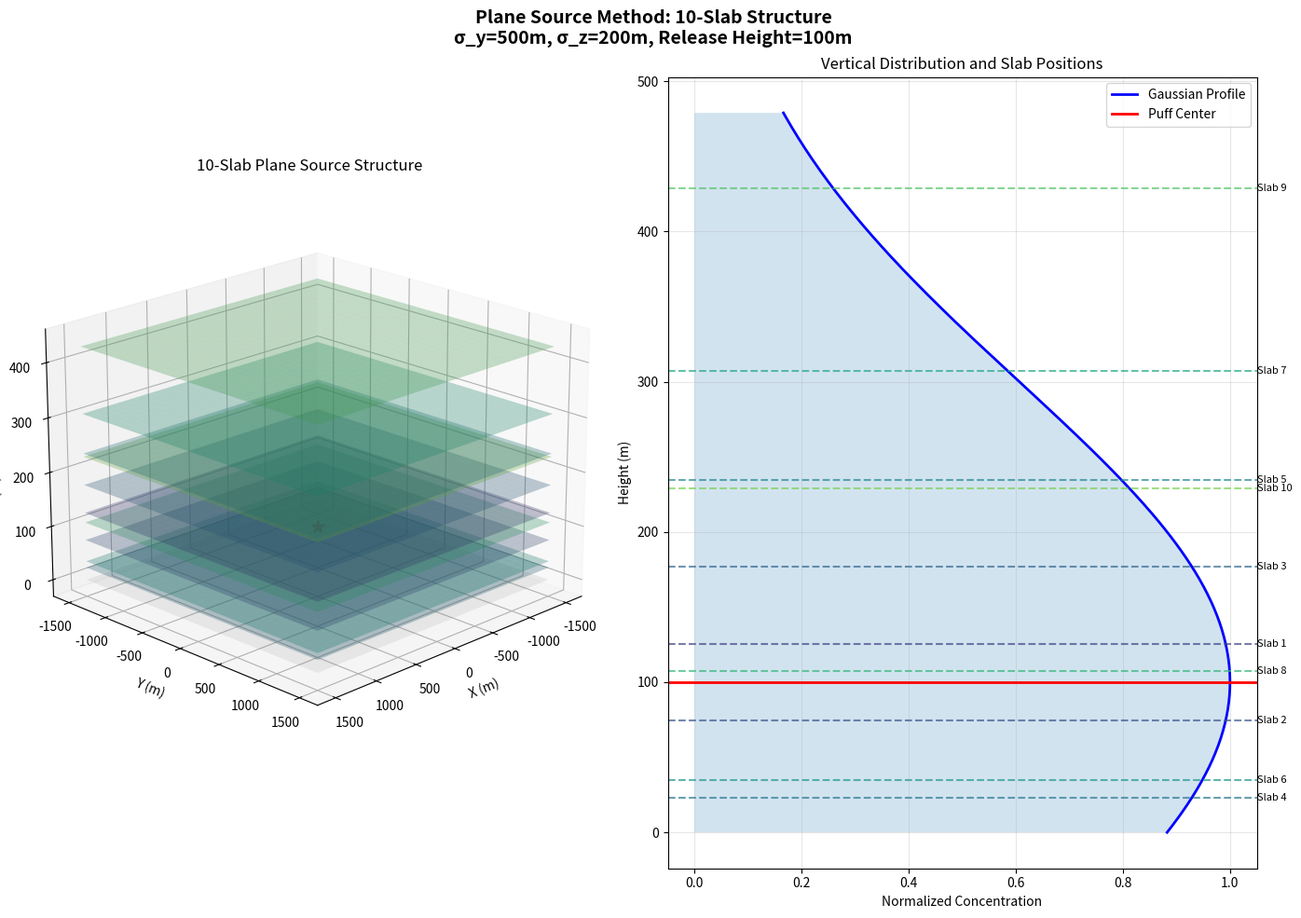
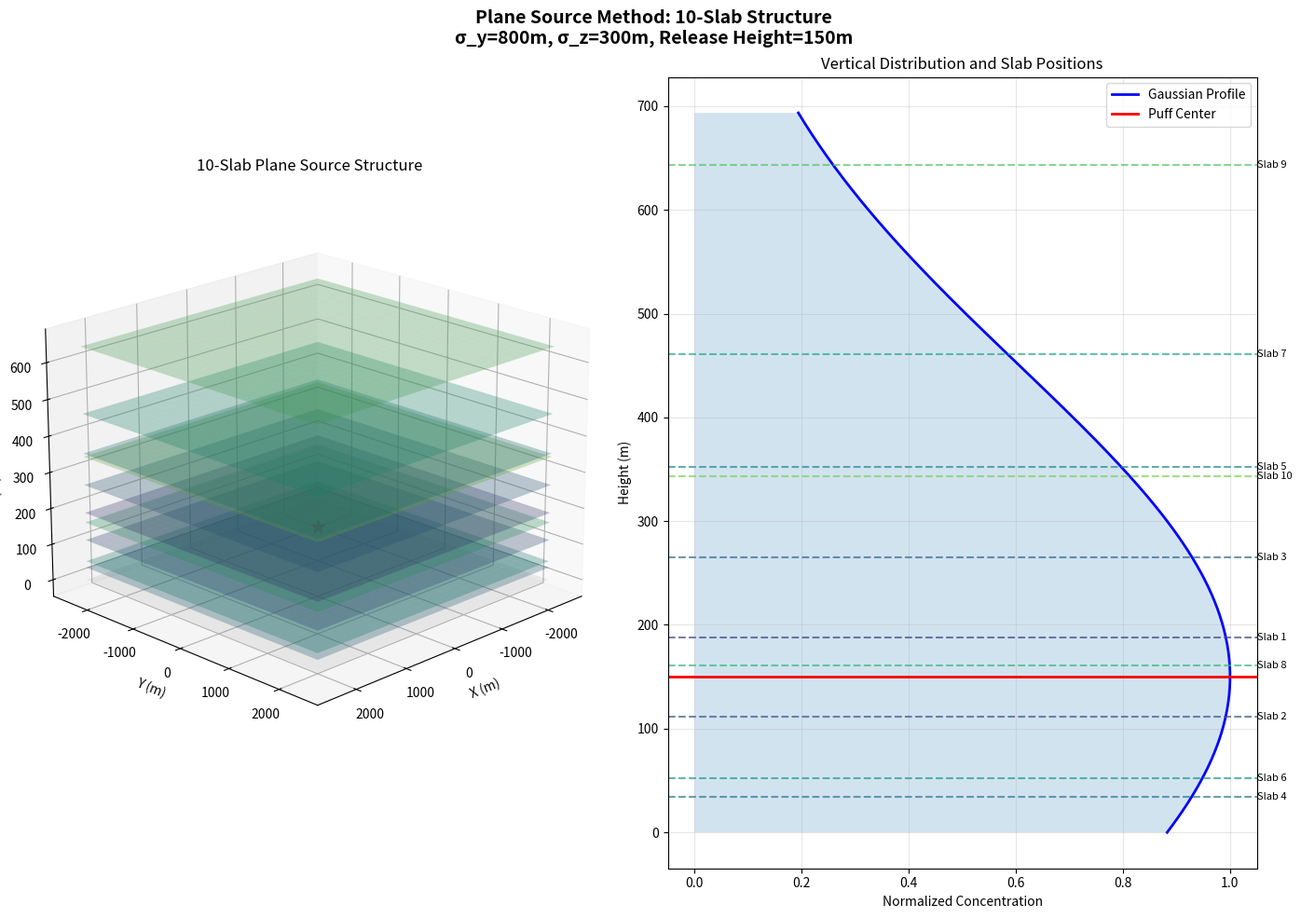
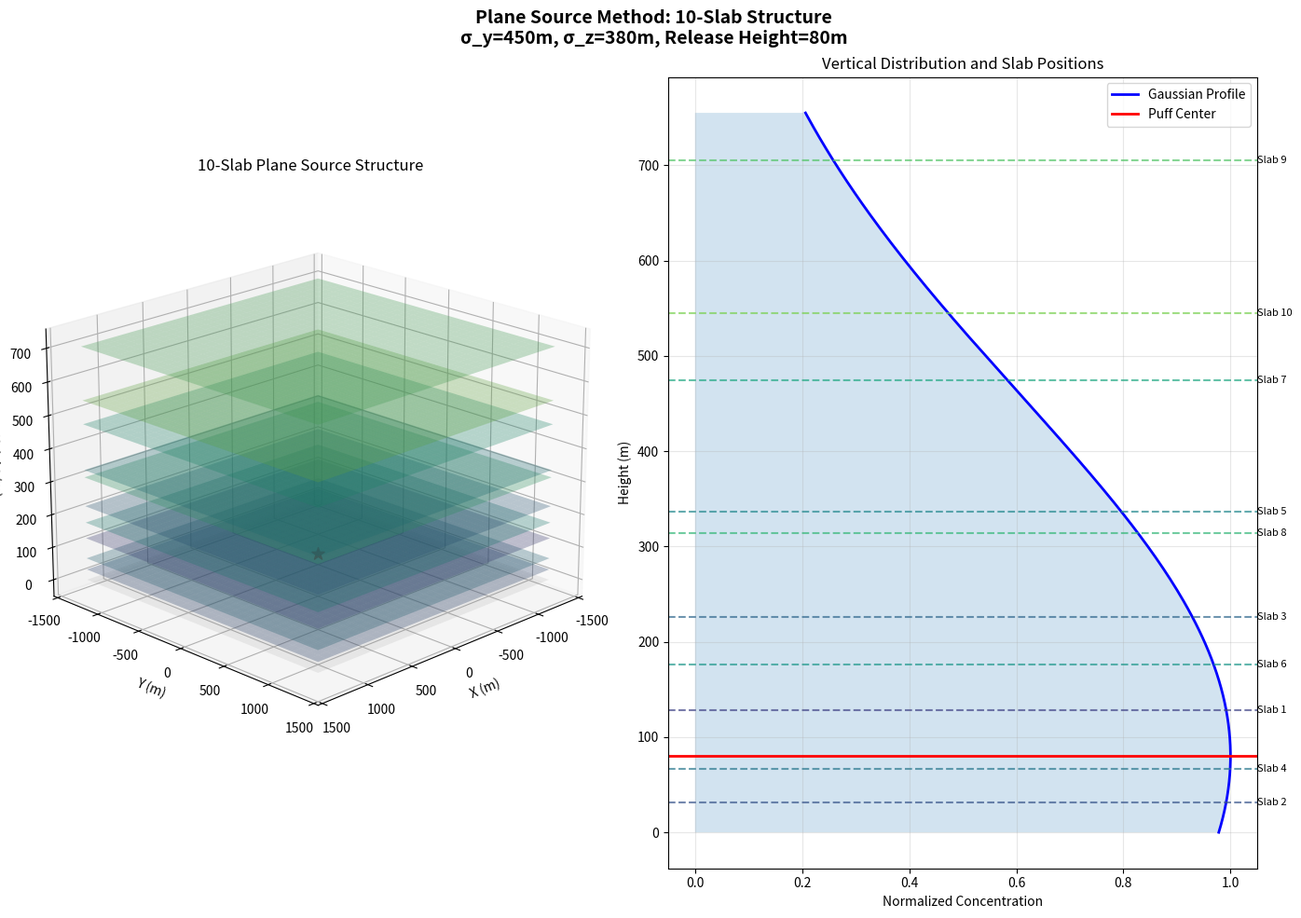
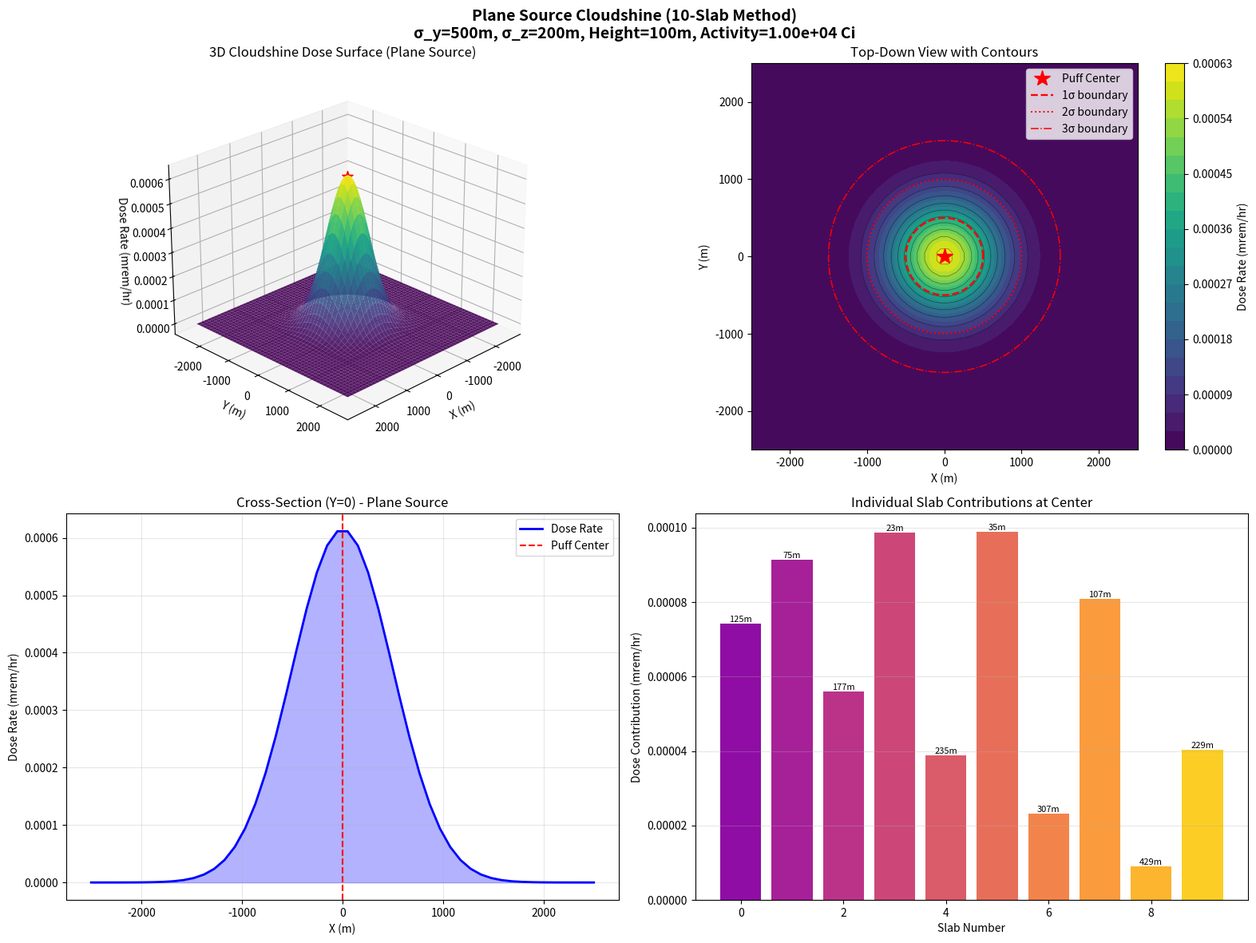
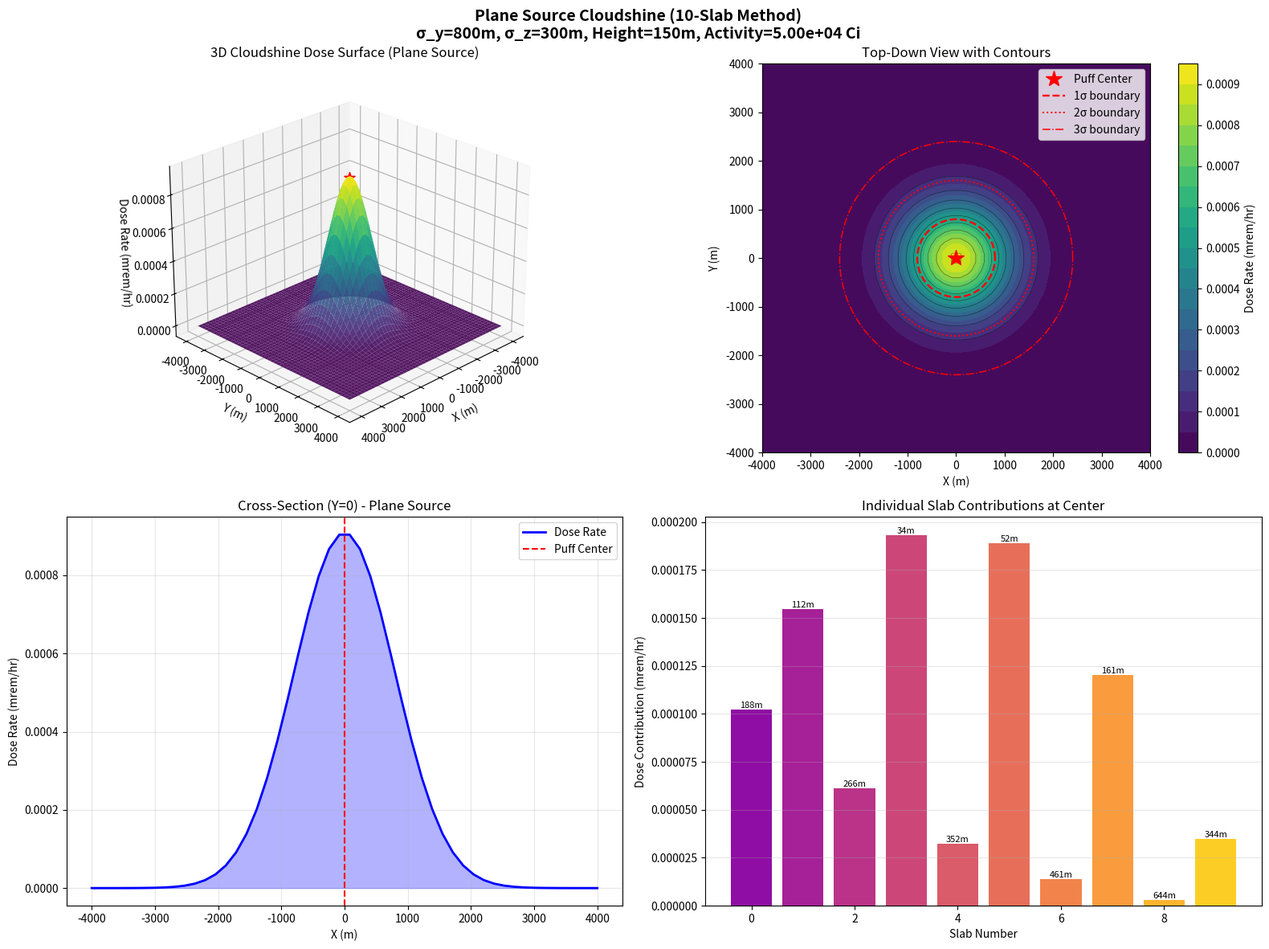
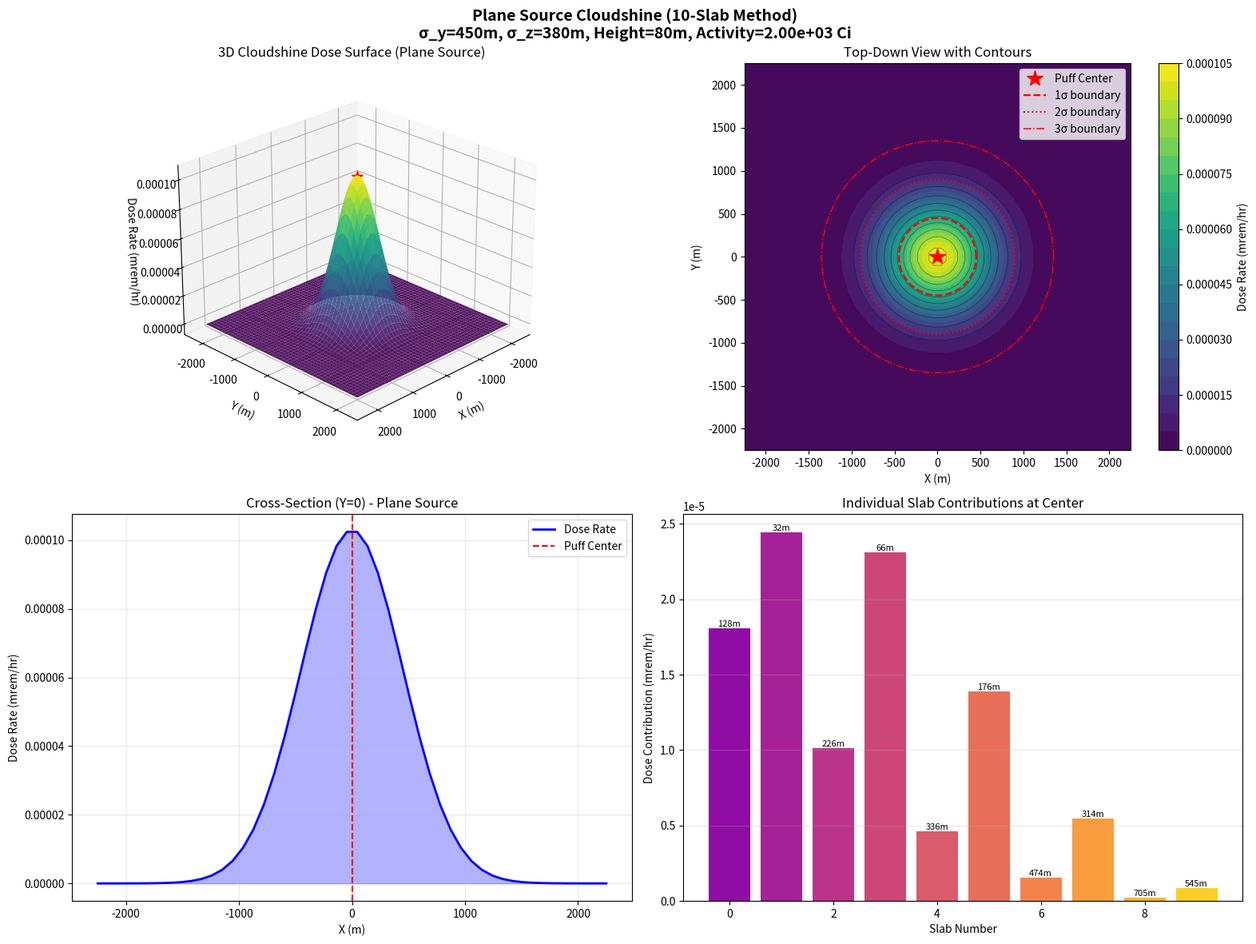
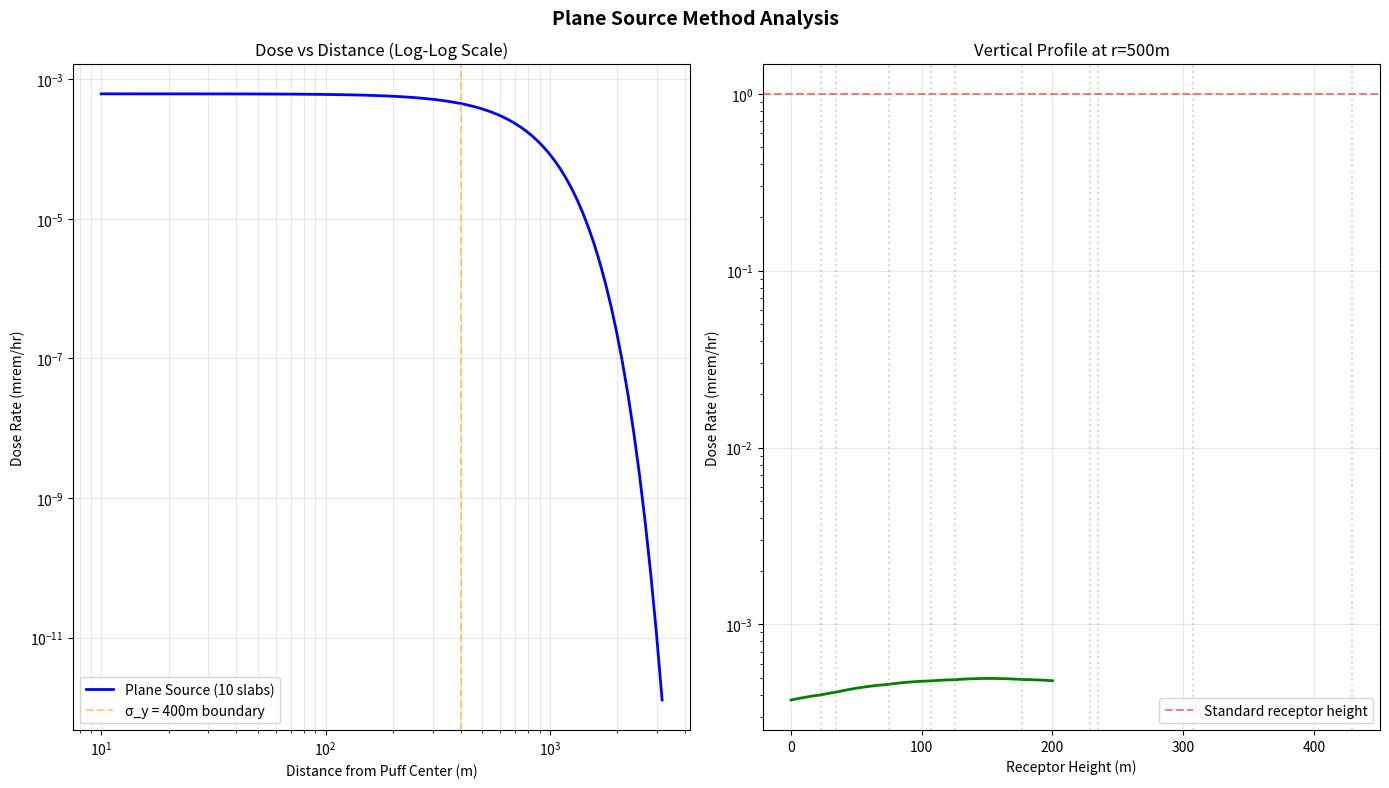

Reproduce these figures in Python, in order.
"""
Cloudshine Visualization - Plane Source Method (10 Slabs)
=========================================================
Visualizes cloudshine dose using the plane source approximation
with 10 vertical slabs as implemented in GPUFF-RCAPv3.

Based on RASCAL 4 NUREG-1940 methodology.
"""

import numpy as np
import matplotlib.pyplot as plt
from mpl_toolkits.mplot3d import Axes3D
import warnings
warnings.filterwarnings('ignore')

# Set matplotlib to non-interactive backend
plt.switch_backend('Agg')

# Constants from CUDA code
MU_AIR = 0.01    # Air attenuation coefficient [m^-1] at ~0.7 MeV
K_BUILD = 1.4    # Buildup correction factor
PI = np.pi

class PlaneSourceCloudshine:
    """
    Calculate cloudshine dose using plane source method with 10 slabs.
    This matches the CUDA implementation in gpuff_kernels_cloudshine.cuh
    """

    def __init__(self, puff_x, puff_y, puff_z, sigma_y, sigma_z, activity, h_mix=1000.0):
        """
        Initialize plane source calculator.

        Args:
            puff_x, puff_y, puff_z: Puff center coordinates (m)
            sigma_y, sigma_z: Dispersion parameters (m)
            activity: Total activity (Ci)
            h_mix: Mixing layer height (m)
        """
        self.puff_x = puff_x
        self.puff_y = puff_y
        self.puff_z = puff_z  # Effective release height
        self.sigma_y = sigma_y
        self.sigma_z = sigma_z
        self.activity = activity
        self.h_mix = h_mix

        # Dose conversion factors
        self.dcf_sic = 1e-5  # Semi-infinite cloud DCF [(rem/s)/(Ci/m^3)]
        self.dcf_pn = self.dcf_sic / 241.2  # Plane source DCF

        # Generate 10 slab heights
        self.slab_heights = self._generate_slab_heights()

    def _generate_slab_heights(self):
        """
        Generate 10 slab heights using 5 quantile coefficients.
        Matches the plane_slab_heights function in CUDA code.
        """
        # 5 quantile coefficients from CUDA code
        c = np.array([0.127, 0.385, 0.674, 1.037, 1.645])

        z_slabs = []
        for ci in c:
            # Add both + and - offsets for each coefficient
            z_slabs.append(self.puff_z + ci * self.sigma_z)
            z_slabs.append(self.puff_z - ci * self.sigma_z)

        z_slabs = np.array(z_slabs)

        # Ground reflection (mirror negative heights)
        z_slabs = np.abs(z_slabs)

        # Mixing layer reflection
        if self.h_mix > 0:
            z_slabs = np.where(z_slabs > self.h_mix,
                             2.0 * self.h_mix - z_slabs,
                             z_slabs)

        return z_slabs

    def calculate_dose_rate(self, receptor_x, receptor_y, receptor_z=1.0):
        """
        Calculate cloudshine dose rate at receptor position using plane source method.

        Args:
            receptor_x, receptor_y, receptor_z: Receptor coordinates (m)

        Returns:
            Dose rate (rem/s)
        """
        # Calculate horizontal distance from puff center
        dx = receptor_x - self.puff_x
        dy = receptor_y - self.puff_y
        r = np.sqrt(dx**2 + dy**2)

        # Lateral Gaussian dispersion factor
        lateral = np.exp(-0.5 * (r / self.sigma_y)**2) / (2.0 * PI * self.sigma_y**2)

        # Calculate buildup sum for all 10 slabs
        sum_buildup = 0.0
        slab_contributions = []

        for i, z_s in enumerate(self.slab_heights):
            # Vertical distance from receptor to slab
            dz = abs(z_s - receptor_z)

            # Buildup factor with air attenuation
            buildup_factor = (1.0 + K_BUILD * MU_AIR * dz) * np.exp(-MU_AIR * dz)
            sum_buildup += buildup_factor

            # Store individual slab contribution for visualization
            slab_contribution = 0.1 * self.dcf_pn * lateral * buildup_factor * self.activity
            slab_contributions.append({
                'height': z_s,
                'buildup': buildup_factor,
                'dose_rate': slab_contribution
            })

        # Total dose rate (each slab has 1/10 of total activity)
        dose_rate = 0.1 * self.dcf_pn * lateral * sum_buildup * self.activity

        return dose_rate, slab_contributions

    def visualize_slab_structure(self):
        """
        Visualize the 10-slab structure in 3D space.
        """
        fig = plt.figure(figsize=(14, 10))

        # 3D visualization of slabs
        ax1 = fig.add_subplot(121, projection='3d')

        # Create grid for each slab
        x_range = 3 * self.sigma_y
        grid_points = 30
        x = np.linspace(-x_range, x_range, grid_points)
        y = np.linspace(-x_range, x_range, grid_points)
        X, Y = np.meshgrid(x, y)

        # Plot each slab as a transparent surface
        colors = plt.cm.viridis(np.linspace(0.2, 0.8, 10))

        for i, z_s in enumerate(self.slab_heights):
            Z = np.ones_like(X) * z_s

            # Calculate activity density at this slab height
            density = np.exp(-0.5 * ((X/self.sigma_y)**2 + (Y/self.sigma_y)**2))

            ax1.plot_surface(X, Y, Z, alpha=0.3, color=colors[i],
                           label=f'Slab {i+1}: z={z_s:.1f}m')

        # Mark puff center
        ax1.scatter([0], [0], [self.puff_z], color='red', s=100,
                   marker='*', label='Puff Center')

        # Add ground plane
        ground = np.zeros_like(X)
        ax1.plot_surface(X, Y, ground, alpha=0.1, color='gray')

        ax1.set_xlabel('X (m)')
        ax1.set_ylabel('Y (m)')
        ax1.set_zlabel('Height (m)')
        ax1.set_title('10-Slab Plane Source Structure')
        ax1.view_init(elev=20, azim=45)

        # Side view showing slab heights
        ax2 = fig.add_subplot(122)

        # Plot Gaussian profile
        z_profile = np.linspace(0, max(self.slab_heights) + 50, 200)
        gaussian = np.exp(-0.5 * ((z_profile - self.puff_z) / self.sigma_z)**2)
        ax2.plot(gaussian, z_profile, 'b-', linewidth=2, label='Gaussian Profile')

        # Mark slab positions
        for i, z_s in enumerate(self.slab_heights):
            ax2.axhline(y=z_s, color=colors[i], linestyle='--', alpha=0.7)
            ax2.text(1.05, z_s, f'Slab {i+1}', fontsize=8, va='center')

        ax2.axhline(y=self.puff_z, color='red', linestyle='-',
                   linewidth=2, label='Puff Center')
        ax2.fill_betweenx(z_profile, 0, gaussian, alpha=0.2)

        ax2.set_xlabel('Normalized Concentration')
        ax2.set_ylabel('Height (m)')
        ax2.set_title('Vertical Distribution and Slab Positions')
        ax2.legend()
        ax2.grid(True, alpha=0.3)

        plt.suptitle(f'Plane Source Method: 10-Slab Structure\n' +
                    f'σ_y={self.sigma_y:.0f}m, σ_z={self.sigma_z:.0f}m, ' +
                    f'Release Height={self.puff_z:.0f}m',
                    fontsize=14, fontweight='bold')

        plt.tight_layout()
        return fig

def calculate_dose_field_plane_source(puff_params, grid_size=50, extent_factor=5.0):
    """
    Calculate cloudshine dose field using plane source method.
    """
    # Create calculator
    calc = PlaneSourceCloudshine(
        puff_params['x'], puff_params['y'], puff_params['z'],
        puff_params['sigma_y'], puff_params['sigma_z'],
        puff_params['activity'], puff_params.get('h_mix', 1000.0)
    )

    # Create ground grid
    extent = max(extent_factor * puff_params['sigma_y'], 1500.0)
    x = np.linspace(-extent, extent, grid_size)
    y = np.linspace(-extent, extent, grid_size)
    X, Y = np.meshgrid(x, y)

    # Calculate dose field
    Z = np.zeros_like(X)
    slab_data = []

    for i in range(grid_size):
        if i % 10 == 0:
            print(f"  Progress: {i}/{grid_size} rows completed")
        for j in range(grid_size):
            dose_rate, slabs = calc.calculate_dose_rate(X[i,j], Y[i,j], 1.0)
            Z[i,j] = dose_rate * 3.6e6  # Convert to mrem/hr

            # Store slab data for center point
            if i == grid_size//2 and j == grid_size//2:
                slab_data = slabs

    return X, Y, Z, calc, slab_data

def visualize_plane_source_3d(puff_params):
    """
    Create comprehensive visualization of plane source cloudshine.
    """
    print(f"\nCalculating plane source cloudshine field...")
    print(f"Puff parameters: σ_y={puff_params['sigma_y']}m, σ_z={puff_params['sigma_z']}m")

    # Calculate dose field
    X, Y, Z, calc, slab_data = calculate_dose_field_plane_source(puff_params)

    # Create main visualization
    fig = plt.figure(figsize=(16, 12))

    # 3D surface plot
    ax1 = fig.add_subplot(221, projection='3d')
    surf = ax1.plot_surface(X, Y, Z, cmap='viridis', alpha=0.9,
                           edgecolor='none', antialiased=True)
    ax1.set_xlabel('X (m)')
    ax1.set_ylabel('Y (m)')
    ax1.set_zlabel('Dose Rate (mrem/hr)')
    ax1.set_title('3D Cloudshine Dose Surface (Plane Source)')
    ax1.view_init(elev=25, azim=45)

    # Mark puff center
    ax1.scatter([puff_params['x']], [puff_params['y']], [Z.max()],
               color='red', s=100, marker='*')

    # Top-down contour view
    ax2 = fig.add_subplot(222)
    levels = 20
    contour = ax2.contourf(X, Y, Z, levels=levels, cmap='viridis')
    ax2.contour(X, Y, Z, levels=10, colors='black', linewidths=0.5, alpha=0.5)

    # Mark puff and dispersion boundaries
    ax2.plot(puff_params['x'], puff_params['y'], 'r*', markersize=15, label='Puff Center')
    theta = np.linspace(0, 2*np.pi, 100)

    for n_sigma, style in [(1, '--'), (2, ':'), (3, '-.')]:
        circle_x = puff_params['x'] + n_sigma * puff_params['sigma_y'] * np.cos(theta)
        circle_y = puff_params['y'] + n_sigma * puff_params['sigma_y'] * np.sin(theta)
        ax2.plot(circle_x, circle_y, 'r' + style,
                label=f'{n_sigma}σ boundary', linewidth=2-n_sigma*0.3)

    ax2.set_xlabel('X (m)')
    ax2.set_ylabel('Y (m)')
    ax2.set_title('Top-Down View with Contours')
    ax2.legend(loc='upper right')
    ax2.set_aspect('equal')
    plt.colorbar(contour, ax=ax2, label='Dose Rate (mrem/hr)')

    # Cross-section along X
    ax3 = fig.add_subplot(223)
    center_y = X.shape[0] // 2
    x_values = X[center_y, :]
    z_values = Z[center_y, :]

    ax3.plot(x_values, z_values, 'b-', linewidth=2, label='Dose Rate')
    ax3.axvline(x=puff_params['x'], color='r', linestyle='--', label='Puff Center')
    ax3.fill_between(x_values, 0, z_values, alpha=0.3, color='blue')

    ax3.set_xlabel('X (m)')
    ax3.set_ylabel('Dose Rate (mrem/hr)')
    ax3.set_title('Cross-Section (Y=0) - Plane Source')
    ax3.grid(True, alpha=0.3)
    ax3.legend()

    # Slab contribution analysis
    ax4 = fig.add_subplot(224)

    if slab_data:
        slab_heights = [s['height'] for s in slab_data]
        slab_doses = [s['dose_rate'] * 3.6e6 for s in slab_data]  # to mrem/hr
        slab_buildup = [s['buildup'] for s in slab_data]

        # Bar plot of slab contributions
        bars = ax4.bar(range(len(slab_heights)), slab_doses,
                      color=plt.cm.plasma(np.linspace(0.3, 0.9, len(slab_heights))))

        # Add slab height labels
        for i, (h, d) in enumerate(zip(slab_heights, slab_doses)):
            ax4.text(i, d, f'{h:.0f}m', ha='center', va='bottom', fontsize=8)

        ax4.set_xlabel('Slab Number')
        ax4.set_ylabel('Dose Contribution (mrem/hr)')
        ax4.set_title('Individual Slab Contributions at Center')
        ax4.grid(True, alpha=0.3, axis='y')

    # Main title
    fig.suptitle(f'Plane Source Cloudshine (10-Slab Method)\n' +
                f'σ_y={puff_params["sigma_y"]:.0f}m, σ_z={puff_params["sigma_z"]:.0f}m, ' +
                f'Height={puff_params["z"]:.0f}m, Activity={puff_params["activity"]:.2e} Ci',
                fontsize=14, fontweight='bold')

    plt.tight_layout()
    plt.savefig('cloudshine_plane_source_visualization.png', dpi=150, bbox_inches='tight')
    print("Saved visualization to: cloudshine_plane_source_visualization.png")

    return fig

def compare_methods(puff_params):
    """
    Compare plane source method with 720-point method.
    """
    fig = plt.figure(figsize=(14, 8))

    # Calculate dose along radial distance for both methods
    distances = np.logspace(1, 3.5, 100)  # 10m to ~3000m
    dose_plane = []

    calc_plane = PlaneSourceCloudshine(
        0, 0, puff_params['z'],
        puff_params['sigma_y'], puff_params['sigma_z'],
        puff_params['activity']
    )

    for d in distances:
        dose_rate, _ = calc_plane.calculate_dose_rate(d, 0, 1.0)
        dose_plane.append(dose_rate * 3.6e6)  # to mrem/hr

    # Plot comparison
    ax1 = fig.add_subplot(121)
    ax1.loglog(distances, dose_plane, 'b-', linewidth=2, label='Plane Source (10 slabs)')

    # Mark transition boundaries
    if puff_params['sigma_y'] >= 400:
        ax1.axvline(x=400, color='orange', linestyle='--', alpha=0.5, label='σ_y = 400m boundary')

    ax1.set_xlabel('Distance from Puff Center (m)')
    ax1.set_ylabel('Dose Rate (mrem/hr)')
    ax1.set_title('Dose vs Distance (Log-Log Scale)')
    ax1.grid(True, alpha=0.3, which='both')
    ax1.legend()

    # Vertical profile at fixed horizontal distance
    ax2 = fig.add_subplot(122)

    test_distance = puff_params['sigma_y']  # At 1 sigma distance
    heights = np.linspace(0.1, 200, 100)
    dose_vertical = []

    for h in heights:
        dose_rate, _ = calc_plane.calculate_dose_rate(test_distance, 0, h)
        dose_vertical.append(dose_rate * 3.6e6)

    ax2.semilogy(heights, dose_vertical, 'g-', linewidth=2)
    ax2.axhline(y=1.0, color='r', linestyle='--', alpha=0.5, label='Standard receptor height')

    # Mark slab positions
    for z_s in calc_plane.slab_heights:
        ax2.axvline(x=z_s, color='gray', linestyle=':', alpha=0.3)

    ax2.set_xlabel('Receptor Height (m)')
    ax2.set_ylabel('Dose Rate (mrem/hr)')
    ax2.set_title(f'Vertical Profile at r={test_distance:.0f}m')
    ax2.grid(True, alpha=0.3)
    ax2.legend()

    plt.suptitle('Plane Source Method Analysis', fontsize=14, fontweight='bold')
    plt.tight_layout()
    plt.savefig('cloudshine_plane_source_analysis.png', dpi=150, bbox_inches='tight')
    print("Saved analysis to: cloudshine_plane_source_analysis.png")

def main():
    """
    Main function to run plane source cloudshine visualization.
    """
    print("="*60)
    print("Cloudshine Visualization - Plane Source Method")
    print("="*60)

    # Define test scenarios for plane source conditions
    scenarios = [
        {
            'name': 'Medium Puff (Plane Source Regime)',
            'x': 0, 'y': 0, 'z': 100,      # 100m height
            'sigma_y': 500,                 # 500m > 400m threshold
            'sigma_z': 200,                 # 200m < 400m threshold
            'activity': 1e4,                # 10,000 Ci
            'h_mix': 1000.0                 # Mixing height
        },
        {
            'name': 'Large Horizontal Dispersion',
            'x': 0, 'y': 0, 'z': 150,
            'sigma_y': 800,                 # 800m >> 400m
            'sigma_z': 300,                 # 300m < 400m
            'activity': 5e4,                # 50,000 Ci
            'h_mix': 1500.0
        },
        {
            'name': 'Near Transition Boundary',
            'x': 0, 'y': 0, 'z': 80,
            'sigma_y': 450,                 # Just above 400m threshold
            'sigma_z': 380,                 # Just below 400m threshold
            'activity': 2e3,
            'h_mix': 800.0
        }
    ]

    for scenario in scenarios:
        print(f"\n{'='*60}")
        print(f"Scenario: {scenario['name']}")
        print(f"{'='*60}")

        # Visualize 3D dose field
        visualize_plane_source_3d(scenario)

        # Visualize slab structure
        calc = PlaneSourceCloudshine(
            scenario['x'], scenario['y'], scenario['z'],
            scenario['sigma_y'], scenario['sigma_z'],
            scenario['activity'], scenario['h_mix']
        )
        slab_fig = calc.visualize_slab_structure()
        plt.savefig(f'cloudshine_slabs_{scenario["name"].replace(" ", "_")}.png',
                   dpi=150, bbox_inches='tight')
        plt.close(slab_fig)

        # Print statistics
        print(f"\nSlab Heights:")
        for i, z in enumerate(calc.slab_heights):
            print(f"  Slab {i+1:2d}: {z:6.1f} m")

        # Calculate dose at specific distances
        print(f"\nDose rates at specific distances:")
        test_distances = [100, 200, 500, 1000, 1500, 2000]
        for d in test_distances:
            dose_rate, _ = calc.calculate_dose_rate(d, 0, 1.0)
            dose_mrem = dose_rate * 3.6e6
            print(f"  {d:4d}m: {dose_mrem:.3e} mrem/hr")

    # Compare methods for the first scenario
    print(f"\n{'='*60}")
    print("Comparing dose profiles...")
    compare_methods(scenarios[0])

    print("\n" + "="*60)
    print("Plane Source Visualization Complete!")
    print("="*60)

if __name__ == "__main__":
    main()
